Dataset: placas_organizadas (GitHub, rebecabravim/dataset-placas-transito). Classes: A 12 intersecao em circulo, A 13a confluencia a esquerda, A 13b confluencia a direita, A 14 semaforo a frente, A 18 lombada, A 1a curva acentuada a esquerda, A 1b curva acentuada a direita, A 21c estreitamento de pista a direita, A 21e alargamento de pista a direita, A 24 obras, A 2a curva a esquerda, A 2b curva a direita, A 32a transito de pedestres, A 32b passagem sinalizada de pedestres, A 33a area escolar, A 33b passagem sinalizada de escolares, A 35 animais, A 36 animais selvagens, A 37 altura limitada, A 3a pista sinuosa a esquerda, A 4b curva acentuada em S a direita, A 5a curva em S a esquerda, A 5b curva em S a direita, A 7a via lateral a esquerda, A 7b via lateral a direita, MA marcador de alinhamento, MP-1 pass on the right, MP-2 pass on the left, MP-3 double pass, R 1 pare, R 12 proibido transito de bicicletas, R 15 altura maxima, R 19 60km h antigo, R 2 de a preferencia, R 24a sentido unico, R-24b mandatory passage, R 25b vire a direita, R 25c siga em frente ou a esquerda, R 25d siga em frente ou a direita, R 27 veiculos lentos usem faixa da direita, R 28 duplo sentido, R 29 proibido transito de pedestres, R 3 sentido proibido, R 33 sentido de circulacao na rotatoria, R 34 circulacao de bicicleta, R 4a proibido virar a esquerda, R 4b proibido virar a direita, R 5a proibido retornar a esquerda, R 5b proibido retornar a direita, R 6a proibido estacionar, R 6b estacionamento, R 6c proibido parar e estacionar, R 7 proibido ultrapassar, R 8a proibido mudar de faixa da esquerda para a direita, R 9 proibido caminhoes, imagens duplicadas valid somente das labels escolhidas.

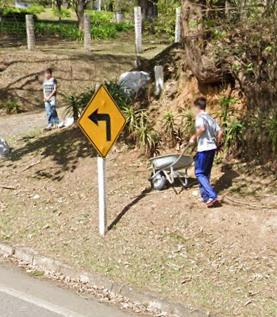
Label: A 1a curva acentuada a esquerda

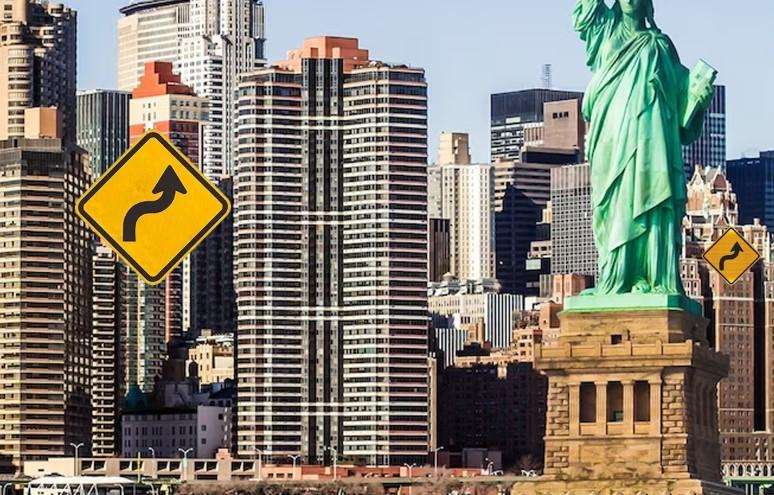
Label: A 5b curva em S a direita

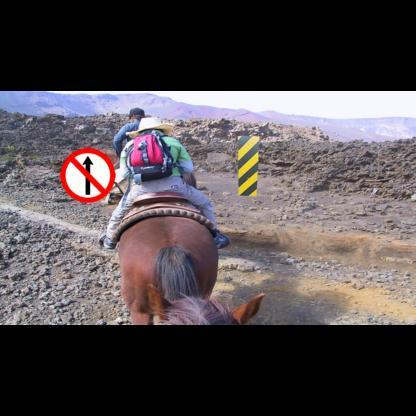
Label: MP-1 pass on the right

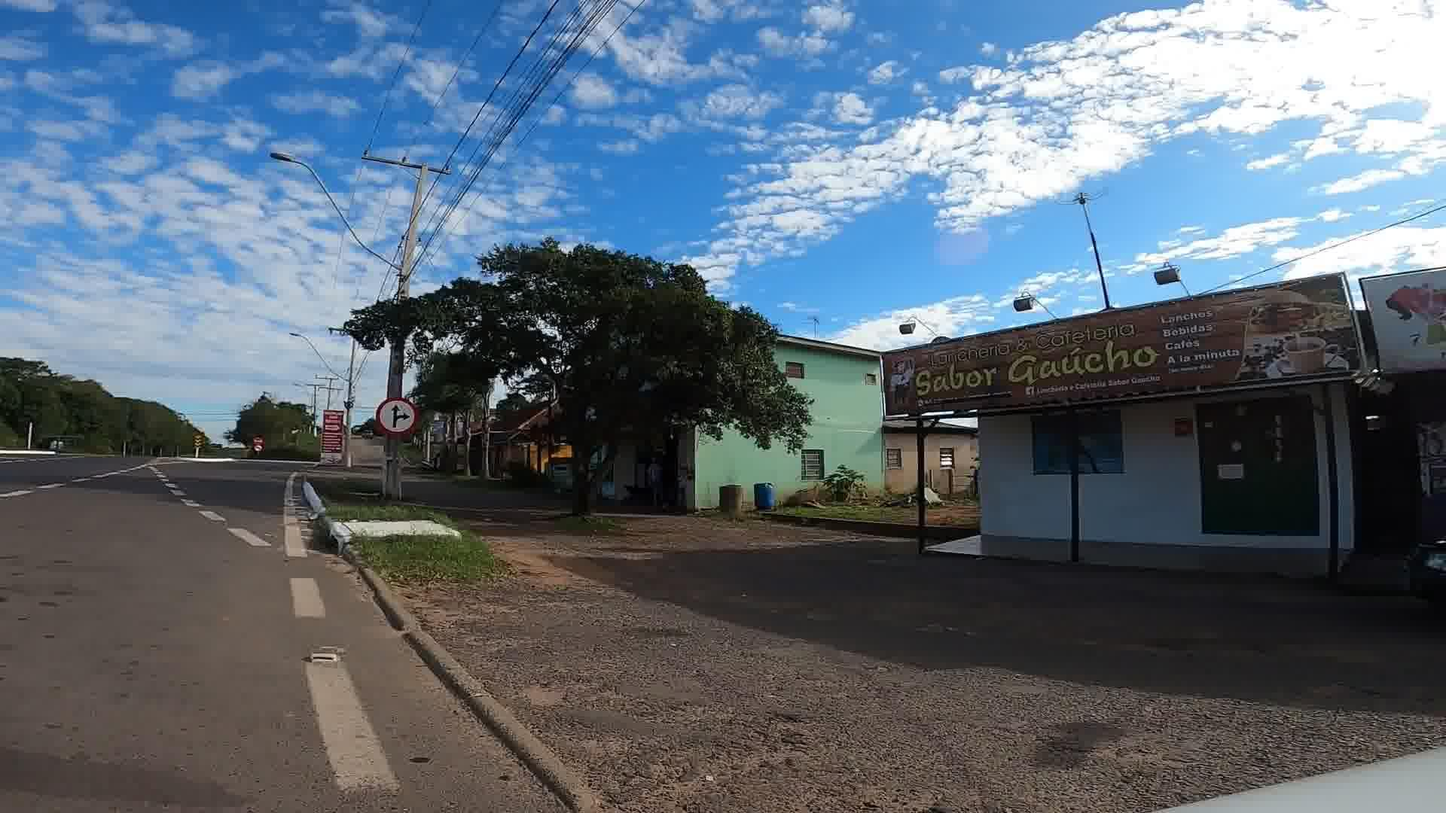
Label: R 25d siga em frente ou a direita

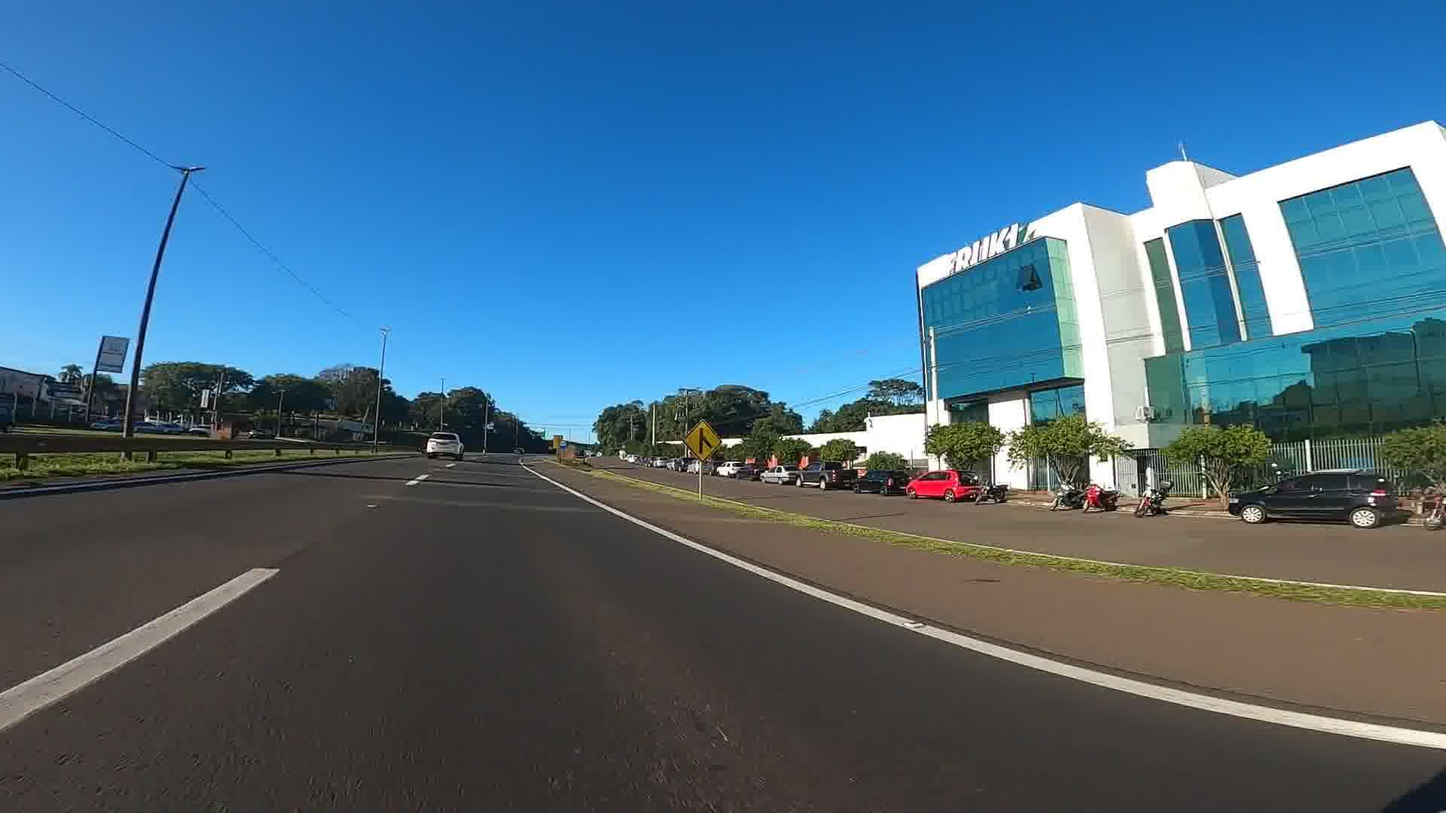
Label: A 13b confluencia a direita

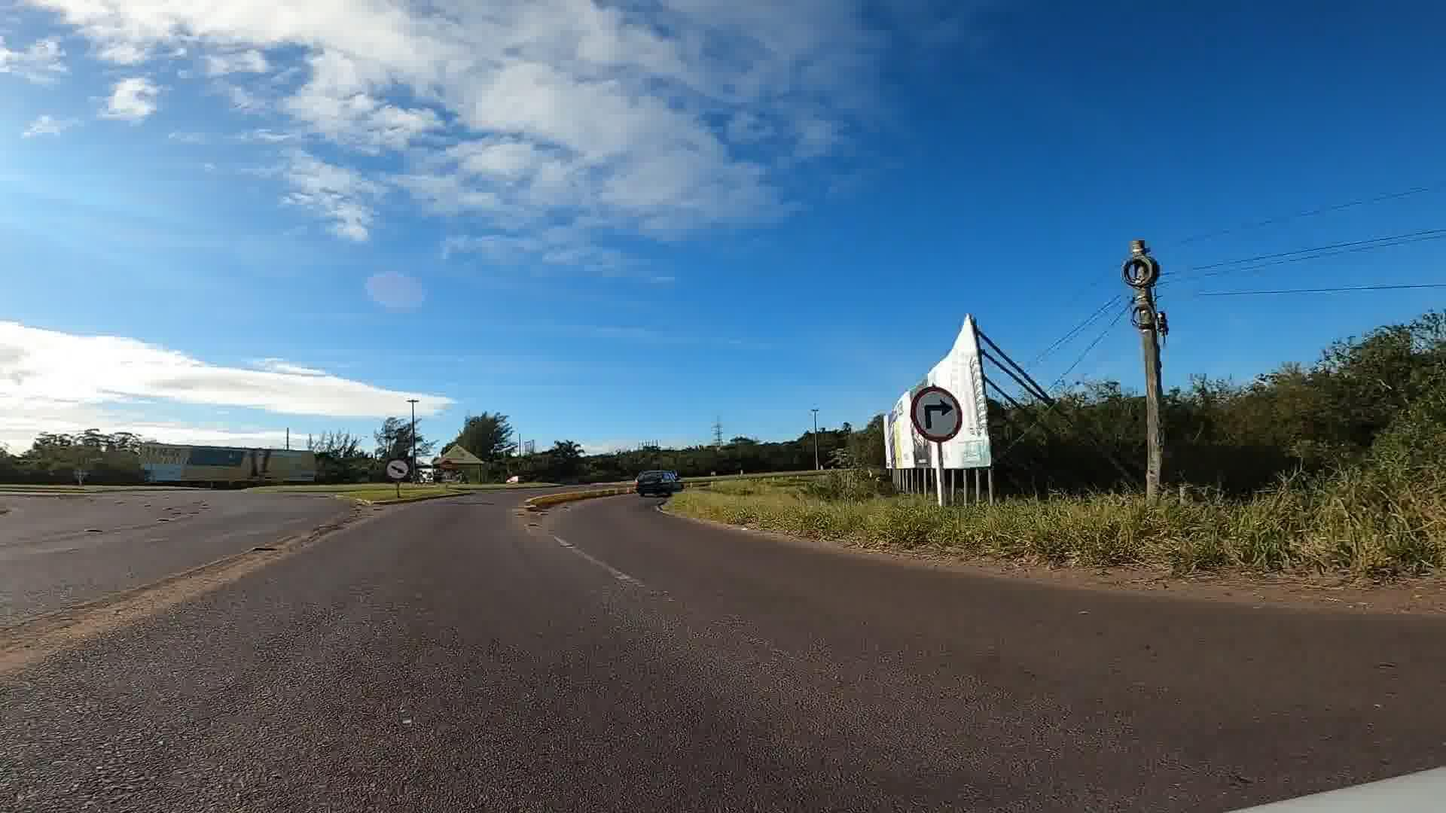
Label: R 25b vire a direita
